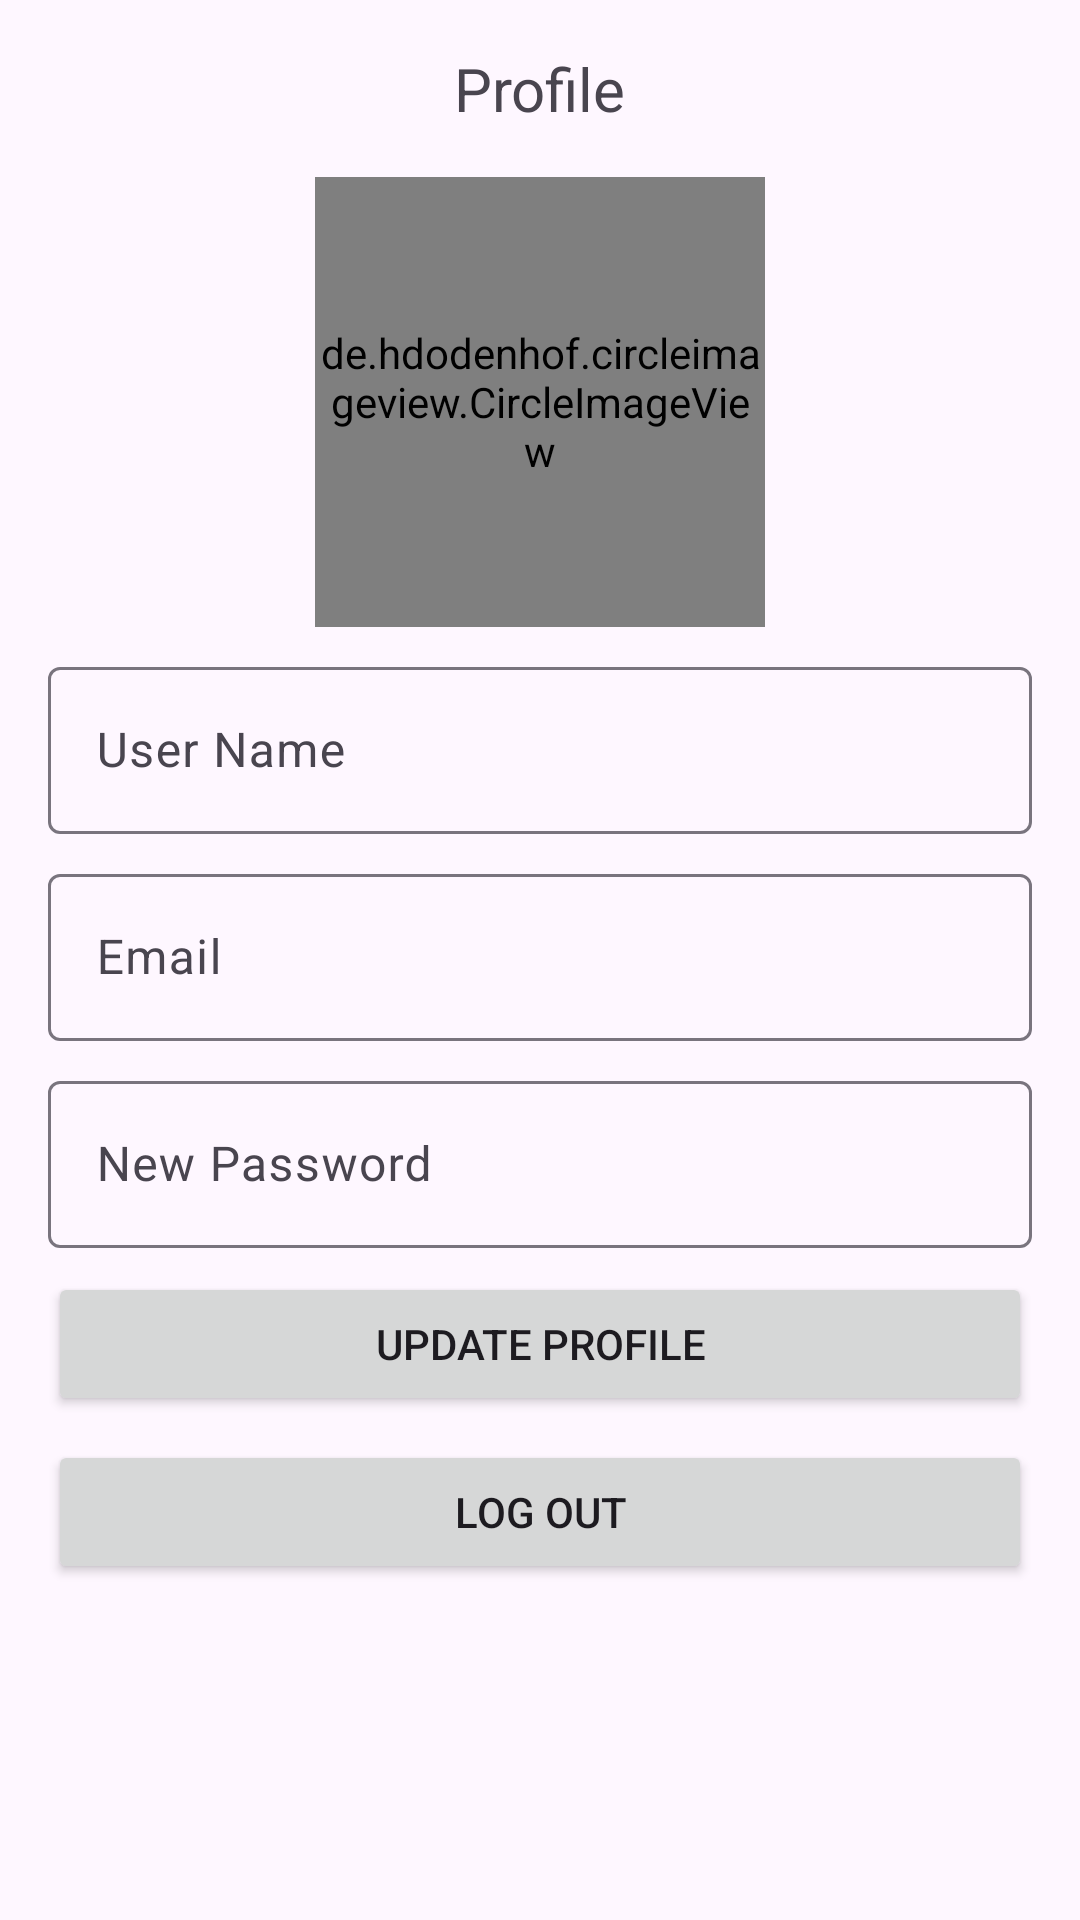

Layout XML and referenced resources for this Android screen:
<!-- AndroidManifest.xml: application theme Theme.GadgetRate -->
<!-- res/layout/fragment_user_profile.xml -->
<?xml version="1.0" encoding="utf-8"?>
<androidx.constraintlayout.widget.ConstraintLayout xmlns:android="http://schemas.android.com/apk/res/android"
    xmlns:tools="http://schemas.android.com/tools"
    android:layout_width="match_parent"
    android:layout_height="match_parent"
    xmlns:app="http://schemas.android.com/apk/res-auto"
    tools:context=".UserProfileFragment">

    <TextView
        android:id="@+id/tvProfileHeader"
        android:layout_width="wrap_content"
        android:layout_height="wrap_content"
        android:layout_marginTop="16dp"
        android:text="Profile"
        android:textSize="20sp"
        app:layout_constraintEnd_toEndOf="parent"
        app:layout_constraintStart_toStartOf="parent"
        app:layout_constraintTop_toTopOf="parent" />

    <de.hdodenhof.circleimageview.CircleImageView
        android:id="@+id/ivProfileImage"
        android:layout_width="150dp"
        android:layout_height="150dp"
        android:layout_marginTop="16dp"
        app:civ_border_color="#ADA8A8"
        app:civ_border_width="1dp"
        android:src="@drawable/placeholder"
        app:layout_constraintEnd_toEndOf="parent"
        app:layout_constraintStart_toStartOf="parent"
        app:layout_constraintTop_toBottomOf="@+id/tvProfileHeader" />

    <com.google.android.material.textfield.TextInputLayout
        android:id="@+id/textInputLayout"
        android:layout_width="0dp"
        android:layout_height="wrap_content"
        android:layout_marginStart="16dp"
        android:layout_marginTop="8dp"
        android:layout_marginEnd="16dp"
        app:layout_constraintEnd_toEndOf="parent"
        app:layout_constraintStart_toStartOf="parent"
        app:layout_constraintTop_toBottomOf="@+id/ivProfileImage">

        <com.google.android.material.textfield.TextInputEditText
            android:id="@+id/etUserName"
            android:layout_width="match_parent"
            android:layout_height="wrap_content"
            android:enabled="false"
            android:hint="User Name" />
    </com.google.android.material.textfield.TextInputLayout>

    <com.google.android.material.textfield.TextInputLayout
        android:id="@+id/textInputLayout2"
        android:layout_width="0dp"
        android:layout_height="wrap_content"
        android:layout_marginStart="16dp"
        android:layout_marginTop="8dp"
        android:layout_marginEnd="16dp"
        app:layout_constraintEnd_toEndOf="parent"
        app:layout_constraintStart_toStartOf="parent"
        app:layout_constraintTop_toBottomOf="@+id/textInputLayout">

        <com.google.android.material.textfield.TextInputEditText
            android:id="@+id/etEmail"
            android:layout_width="match_parent"
            android:layout_height="wrap_content"
            android:enabled="false"
            android:hint="Email" />
    </com.google.android.material.textfield.TextInputLayout>

    <com.google.android.material.textfield.TextInputLayout
        android:id="@+id/textInputLayout3"
        android:layout_width="0dp"
        android:layout_height="wrap_content"
        android:layout_marginStart="16dp"
        android:layout_marginTop="8dp"
        android:layout_marginEnd="16dp"
        app:layout_constraintEnd_toEndOf="parent"
        app:layout_constraintStart_toStartOf="parent"
        app:layout_constraintTop_toBottomOf="@+id/textInputLayout2">

        <com.google.android.material.textfield.TextInputEditText
            android:id="@+id/etNewPassword"
            android:layout_width="match_parent"
            android:layout_height="wrap_content"
            android:hint="New Password"
            android:inputType="text|textPassword" />
    </com.google.android.material.textfield.TextInputLayout>

    <Button
        android:id="@+id/btnUpdateProfile"
        android:layout_width="0dp"
        android:layout_height="wrap_content"
        android:layout_marginStart="16dp"
        android:layout_marginTop="8dp"
        android:layout_marginEnd="16dp"
        android:text="Update Profile"
        app:cornerRadius="8dp"
        app:layout_constraintEnd_toEndOf="parent"
        app:layout_constraintStart_toStartOf="parent"
        app:layout_constraintTop_toBottomOf="@+id/textInputLayout3" />

    <Button
        android:id="@+id/btnLogOut"
        android:layout_width="0dp"
        android:layout_height="wrap_content"
        android:layout_marginStart="16dp"
        android:layout_marginTop="8dp"
        android:layout_marginEnd="16dp"
        android:text="Log Out"
        app:cornerRadius="8dp"
        app:layout_constraintEnd_toEndOf="parent"
        app:layout_constraintStart_toStartOf="parent"
        app:layout_constraintTop_toBottomOf="@+id/btnUpdateProfile" />
</androidx.constraintlayout.widget.ConstraintLayout>
<!-- resources referenced by this layout -->
<resources>
  <!-- drawable placeholder: png bitmap (drawable, 19210 bytes) -->
  <style name="Theme.GadgetRate" parent="Base.Theme.GadgetRate" />
  <style name="Base.Theme.GadgetRate" parent="Theme.Material3.DayNight.NoActionBar">
          
          
      </style>
</resources>
